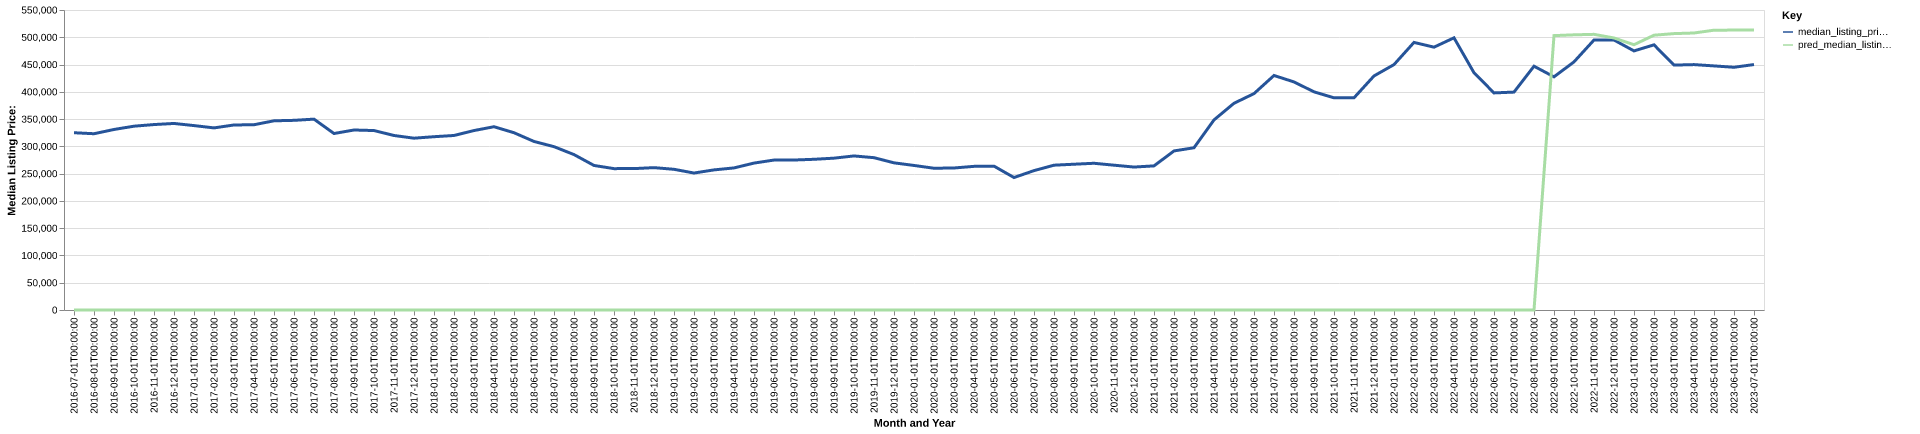

Data behind this chart, as committed beside it:
date, time_idx, median_listing_price, thirty_year_interest_rate_five, month, county_name, active_listing_count, median_days_on_market, pred_median_listing_price, month_year
2016-07-01, 0, 325000, 3.72, 7, Oxford, MS, 284.0, 80.0, 0, Jul-2016
2016-08-01, 1, 323175, 3.73, 8, Oxford, MS, 279.0, 67.0, 0, Aug-2016
2016-09-01, 2, 330950, 3.66, 9, Oxford, MS, 293.0, 69.0, 0, Sep-2016
2016-10-01, 3, 337000, 3.64, 10, Oxford, MS, 270.0, 73.0, 0, Oct-2016
2016-11-01, 4, 339975, 3.66, 11, Oxford, MS, 256.0, 67.0, 0, Nov-2016
2016-12-01, 5, 342000, 3.48, 12, Oxford, MS, 293.0, 71.0, 0, Dec-2016
2017-01-01, 6, 338088, 3.45, 1, Oxford, MS, 304.0, 69.0, 0, Jan-2017
2017-02-01, 7, 333850, 3.5, 2, Oxford, MS, 354.0, 64.0, 0, Feb-2017
2017-03-01, 8, 339215, 3.52, 3, Oxford, MS, 383.0, 52.0, 0, Mar-2017
2017-04-01, 9, 339665, 4.03, 4, Oxford, MS, 401.0, 64.0, 0, Apr-2017
2017-05-01, 10, 346860, 4.32, 5, Oxford, MS, 396.0, 81.0, 0, May-2017
2017-06-01, 11, 347708, 4.2, 6, Oxford, MS, 400.0, 89.0, 0, Jun-2017
2017-07-01, 12, 349900, 4.19, 7, Oxford, MS, 397.0, 96.0, 0, Jul-2017
2017-08-01, 13, 323563, 4.3, 8, Oxford, MS, 445.0, 86.0, 0, Aug-2017
2017-09-01, 14, 330000, 4.1, 9, Oxford, MS, 419.0, 89.0, 0, Sep-2017
2017-10-01, 15, 329000, 4.05, 10, Oxford, MS, 411.0, 96.0, 0, Oct-2017
2017-11-01, 16, 319925, 3.94, 11, Oxford, MS, 399.0, 104.0, 0, Nov-2017
2017-12-01, 17, 315000, 4.03, 12, Oxford, MS, 376.0, 129.0, 0, Dec-2017
2018-01-01, 18, 317700, 3.93, 1, Oxford, MS, 393.0, 110.0, 0, Jan-2018
2018-02-01, 19, 319950, 3.83, 2, Oxford, MS, 404.0, 98.0, 0, Feb-2018
2018-03-01, 20, 329000, 3.94, 3, Oxford, MS, 411.0, 78.0, 0, Mar-2018
2018-04-01, 21, 336000, 3.95, 4, Oxford, MS, 431.0, 74.0, 0, Apr-2018
2018-05-01, 22, 325000, 3.99, 5, Oxford, MS, 456.0, 73.0, 0, May-2018
2018-06-01, 23, 309000, 4.15, 6, Oxford, MS, 469.0, 66.0, 0, Jun-2018
2018-07-01, 24, 299450, 4.4, 7, Oxford, MS, 472.0, 71.0, 0, Jul-2018
2018-08-01, 25, 284925, 4.46, 8, Oxford, MS, 486.0, 76.0, 0, Aug-2018
2018-09-01, 26, 265000, 4.58, 9, Oxford, MS, 517.0, 75.0, 0, Sep-2018
2018-10-01, 27, 259175, 4.66, 10, Oxford, MS, 515.0, 84.0, 0, Oct-2018
2018-11-01, 28, 259225, 4.62, 11, Oxford, MS, 490.0, 96.0, 0, Nov-2018
2018-12-01, 29, 261000, 4.54, 12, Oxford, MS, 482.0, 107.0, 0, Dec-2018
2019-01-01, 30, 257950, 4.6, 1, Oxford, MS, 459.0, 115.0, 0, Jan-2019
2019-02-01, 31, 251100, 4.72, 2, Oxford, MS, 505.0, 91.0, 0, Feb-2019
2019-03-01, 32, 256857, 4.9, 3, Oxford, MS, 528.0, 77.0, 0, Mar-2019
2019-04-01, 33, 260482, 4.94, 4, Oxford, MS, 551.0, 75.0, 0, Apr-2019
2019-05-01, 34, 269350, 4.75, 5, Oxford, MS, 566.0, 85.0, 0, May-2019
2019-06-01, 35, 274900, 4.51, 6, Oxford, MS, 578.0, 82.0, 0, Jun-2019
2019-07-01, 36, 274950, 4.41, 7, Oxford, MS, 595.0, 87.0, 0, Jul-2019
2019-08-01, 37, 276291, 4.41, 8, Oxford, MS, 557.0, 94.0, 0, Aug-2019
2019-09-01, 38, 278377, 4.2, 9, Oxford, MS, 509.0, 101.0, 0, Sep-2019
2019-10-01, 39, 282450, 4.14, 10, Oxford, MS, 476.0, 106.0, 0, Oct-2019
2019-11-01, 40, 279250, 3.84, 11, Oxford, MS, 458.0, 109.0, 0, Nov-2019
2019-12-01, 41, 269800, 3.81, 12, Oxford, MS, 407.0, 109.0, 0, Dec-2019
2020-01-01, 42, 265000, 3.75, 1, Oxford, MS, 382.0, 63.0, 0, Jan-2020
2020-02-01, 43, 259900, 3.73, 2, Oxford, MS, 433.0, 47.0, 0, Feb-2020
2020-03-01, 44, 260350, 3.78, 3, Oxford, MS, 446.0, 60.0, 0, Mar-2020
2020-04-01, 45, 263350, 3.75, 4, Oxford, MS, 448.0, 76.0, 0, Apr-2020
2020-05-01, 46, 263750, 3.74, 5, Oxford, MS, 459.0, 87.0, 0, May-2020
2020-06-01, 47, 242863, 3.72, 6, Oxford, MS, 487.0, 86.0, 0, Jun-2020
2020-07-01, 48, 255525, 3.49, 7, Oxford, MS, 477.0, 68.0, 0, Jul-2020
2020-08-01, 49, 265500, 3.65, 8, Oxford, MS, 487.0, 75.0, 0, Aug-2020
2020-09-01, 50, 267250, 3.33, 9, Oxford, MS, 480.0, 87.0, 0, Sep-2020
2020-10-01, 51, 269000, 3.28, 10, Oxford, MS, 477.0, 94.0, 0, Oct-2020
2020-11-01, 52, 265500, 3.21, 11, Oxford, MS, 448.0, 104.0, 0, Nov-2020
2020-12-01, 53, 262075, 3.07, 12, Oxford, MS, 434.0, 100.0, 0, Dec-2020
2021-01-01, 54, 264200, 2.99, 1, Oxford, MS, 408.0, 101.0, 0, Jan-2021
2021-02-01, 55, 291625, 2.93, 2, Oxford, MS, 375.0, 98.0, 0, Feb-2021
2021-03-01, 56, 297450, 2.88, 3, Oxford, MS, 355.0, 98.0, 0, Mar-2021
2021-04-01, 57, 348500, 2.84, 4, Oxford, MS, 323.0, 80.0, 0, Apr-2021
2021-05-01, 58, 379000, 2.71, 5, Oxford, MS, 235.0, 69.0, 0, May-2021
2021-06-01, 59, 396725, 2.79, 6, Oxford, MS, 235.0, 62.0, 0, Jun-2021
... 25 more rows
